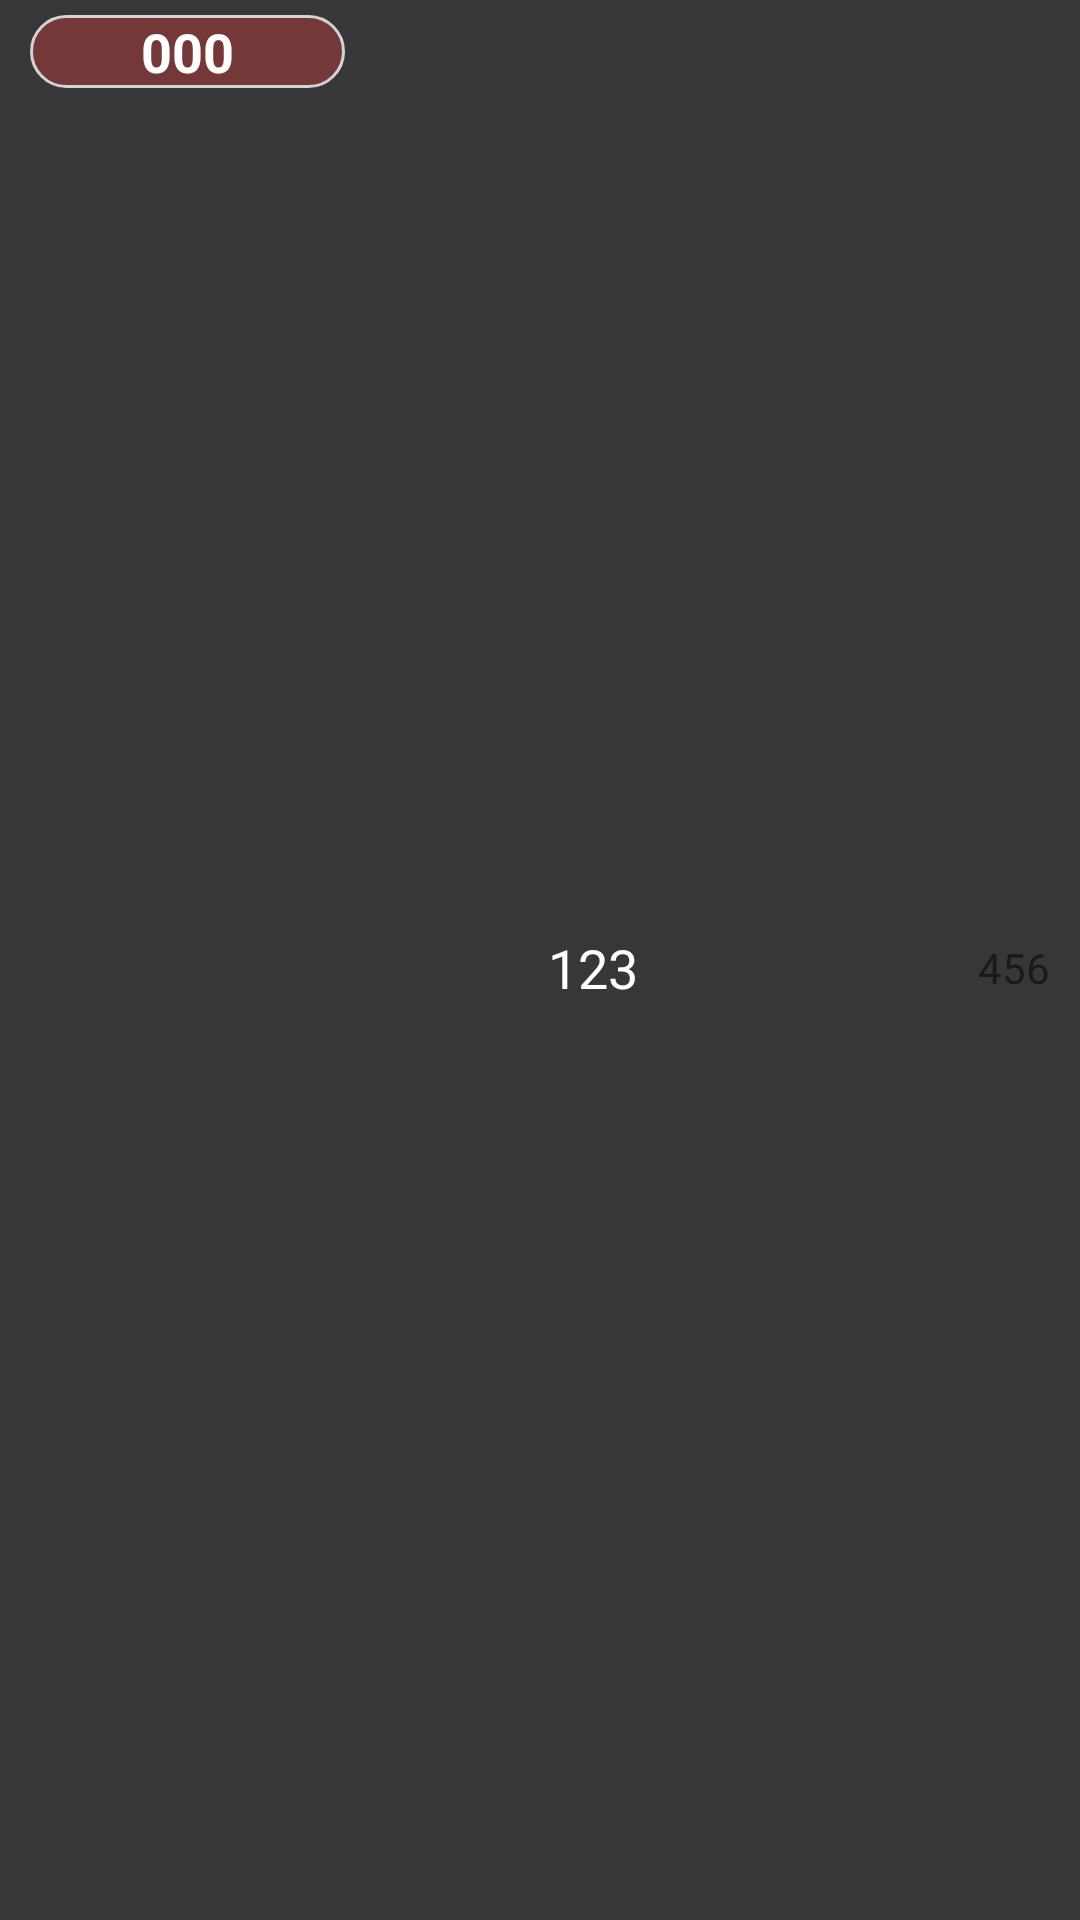

Here is an Android app screen rendered from its layout file. Give the layout XML and the strings, colors and styles it references.
<!-- AndroidManifest.xml: application theme AppTheme -->
<!-- res/layout/home_item.xml -->
<?xml version="1.0" encoding="utf-8"?>
<LinearLayout xmlns:android="http://schemas.android.com/apk/res/android"
    android:id="@+id/textView1"
    android:layout_width="match_parent"
    android:layout_height="wrap_content"
    android:background="@color/colorPrimary"
    android:orientation="vertical"
    android:weightSum="1">

    <LinearLayout
        android:layout_width="match_parent"
        android:layout_height="match_parent"
        android:layout_marginTop="5dp"
        android:layout_weight="0"
        android:orientation="horizontal">


        <TextView
            android:id="@+id/pairName"
            android:layout_width="60dp"
            android:layout_height="wrap_content"

            android:layout_marginLeft="10dp"
            android:layout_weight="0.2"
            android:background="@layout/rounded_view"
            android:gravity="center"
            android:paddingLeft="10dp"
            android:paddingRight="10dp"
            android:text="000"
            android:textColor="@android:color/background_light"
            android:textSize="18sp"
            android:textStyle="bold" />

        <TextView
            android:id="@+id/priceVal"
            android:layout_width="wrap_content"
            android:layout_height="wrap_content"

            android:layout_gravity="center_horizontal|center"
            android:layout_weight="0.6"
            android:gravity="center"
            android:text="123"
            android:textColor="@android:color/background_light"
            android:textSize="18sp"></TextView>

        <TextView
            android:id="@+id/priceShift"
            android:layout_width="wrap_content"
            android:layout_height="wrap_content"
            android:layout_gravity="right|center"

            android:layout_marginRight="10dp"
            android:layout_weight="0.2"
            android:elevation="0dp"
            android:gravity="right"
            android:text="456"></TextView>


    </LinearLayout>

    <LinearLayout
        android:layout_width="wrap_content"
        android:layout_height="wrap_content"
        android:layout_marginTop="10dp"
        android:layout_weight="0"
        android:orientation="horizontal">

        <TextView
            android:id="@+id/nameTextView"
            android:layout_width="wrap_content"
            android:layout_height="wrap_content"
            android:layout_marginBottom="5dp"
            android:layout_marginLeft="15dp"
            android:layout_marginTop="0dp"
            android:layout_weight="1"
            android:text="TextView"
            android:textAppearance="@style/TextAppearance.AppCompat.Body2"
            android:textColor="@android:color/darker_gray"
            android:textSize="10sp" />
    </LinearLayout>


</LinearLayout>
<!-- res/layout/rounded_view.xml (included above) -->
<selector xmlns:android="http://schemas.android.com/apk/res/android" android:layout_height="wrap_content" android:layout_width="wrap_content">
    <item>
        <shape android:shape="rectangle">
            <solid android:color="#753838"/> #907A7A
            <corners android:radius="45dp" />
            <stroke
                android:width="1dp"
                android:color="#d2d3d4"
                />
        </shape>
    </item>
</selector>
<!-- resources referenced by this layout -->
<resources>
  <color name="colorPrimary">#37373a</color>
  <style name="AppTheme" parent="Theme.AppCompat.Light.DarkActionBar">
          
          <item name="colorPrimary">@color/colorPrimary</item>
          <item name="colorPrimaryDark">@color/colorPrimaryDark</item>
          <item name="colorAccent">@android:color/background_light</item>
          <item name="android:textColorPrimary">@android:color/background_light</item>
          <item name="android:colorBackground">@color/background_material_light</item>
      </style>
  <color name="colorPrimaryDark">#262627</color>
  <color name="background_material_light">#fafafa</color>
</resources>
